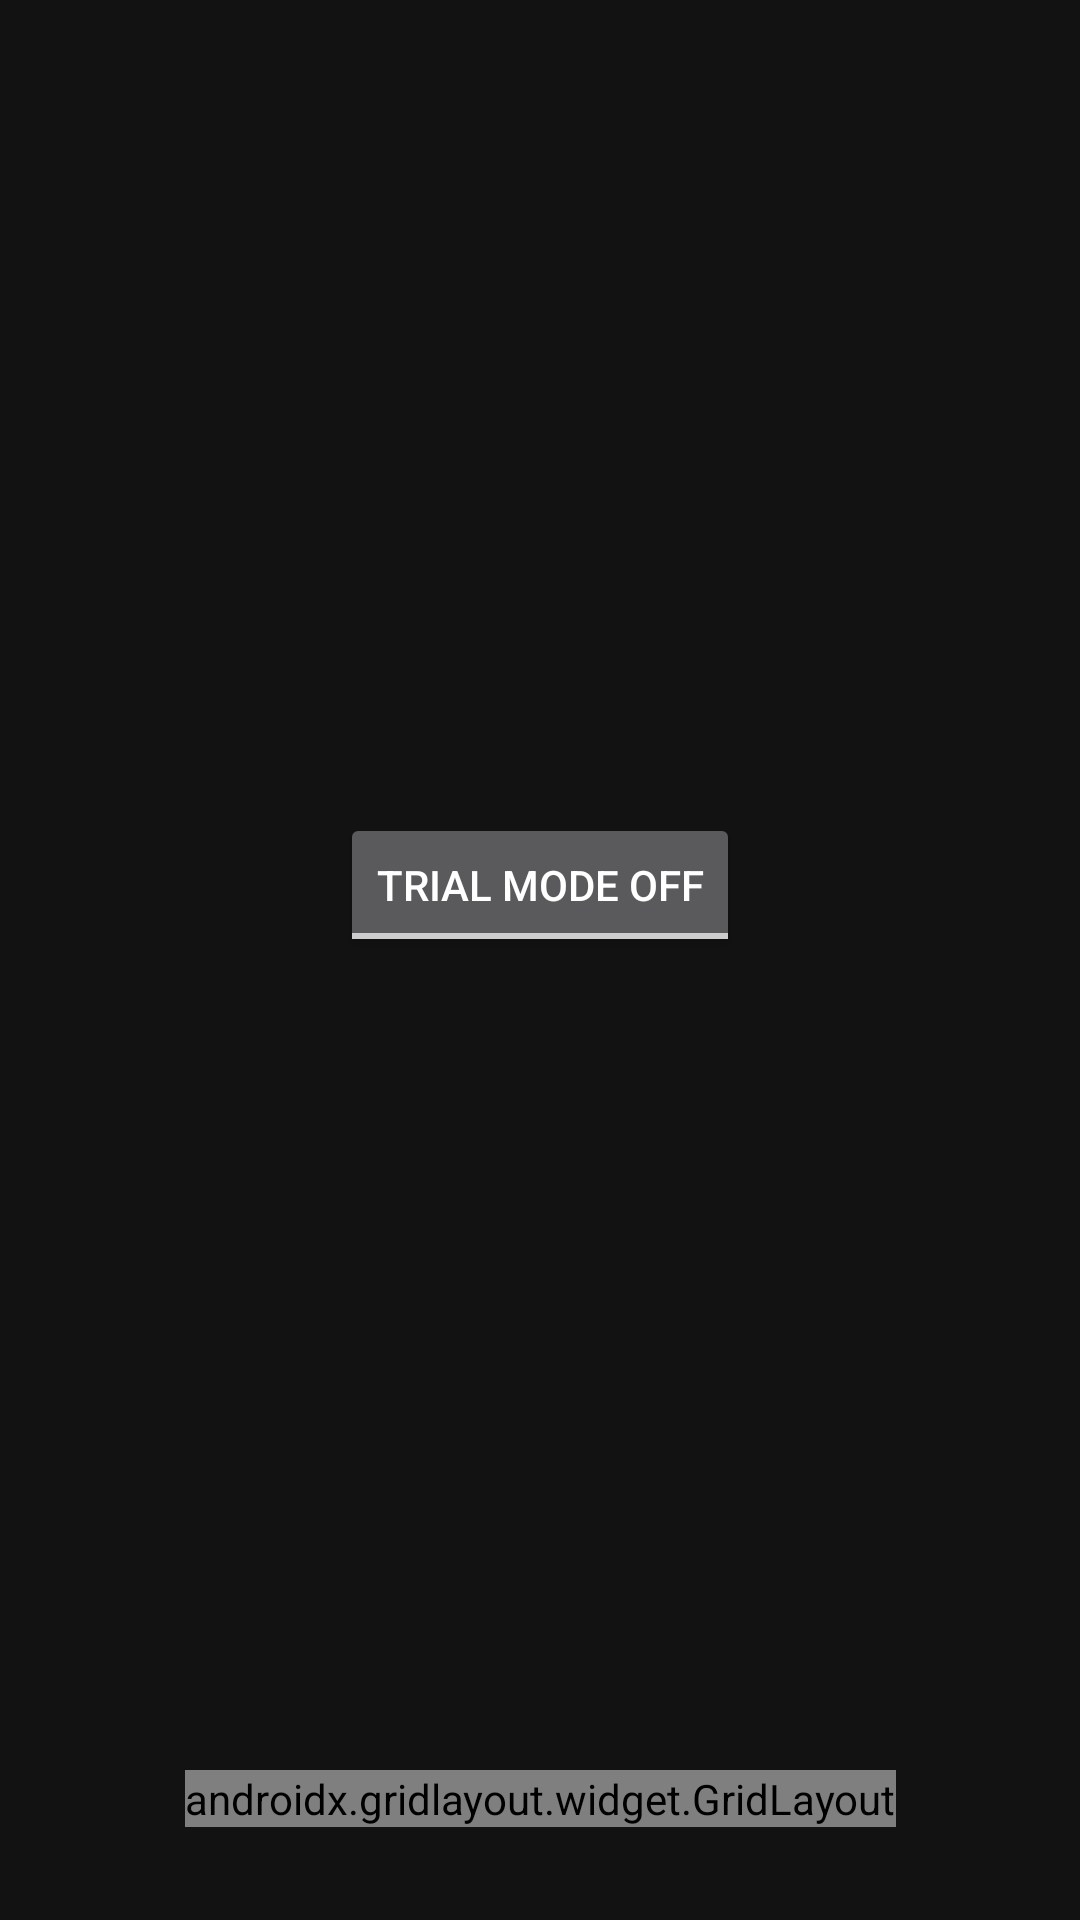

Write the Android layout XML for this screen, with the resource values it uses.
<!-- AndroidManifest.xml: application theme AppTheme -->
<!-- res/layout/activity_enrolment.xml -->
<?xml version="1.0" encoding="utf-8"?>
<androidx.constraintlayout.widget.ConstraintLayout
    xmlns:android="http://schemas.android.com/apk/res/android"
    xmlns:app="http://schemas.android.com/apk/res-auto"
    xmlns:tools="http://schemas.android.com/tools"
    android:id="@+id/rootLayout"
    android:layout_height="match_parent"
    android:layout_width="match_parent"
    android:background="@color/activityBgColor">

    <androidx.gridlayout.widget.GridLayout
        android:id="@+id/gridLayout"
        android:layout_width="wrap_content"
        android:layout_height="wrap_content"
        android:layout_gravity="center_horizontal"
        app:columnCount="3"
        app:flow_horizontalGap="26dp"
        app:flow_verticalGap="20dp"
        app:layout_constraintBottom_toBottomOf="parent"
        app:layout_constraintEnd_toEndOf="parent"
        app:layout_constraintStart_toStartOf="parent"
        app:layout_constraintTop_toTopOf="parent"
        app:layout_constraintVertical_bias="0.95"
        app:orientation="horizontal"
        app:rowCount="3">

        <com.google.android.material.imageview.ShapeableImageView
            android:id="@+id/btn0"
            android:layout_width="100dp"
            android:layout_height="100dp"
            android:layout_margin="6dp"
            android:background="@color/buttonBackgroundColor"
            app:layout_column="0"
            app:layout_row="0">

        </com.google.android.material.imageview.ShapeableImageView>

        <com.google.android.material.imageview.ShapeableImageView
            android:id="@+id/btn1"
            android:layout_width="100dp"
            android:layout_height="100dp"
            android:layout_margin="6dp"
            android:background="@color/buttonBackgroundColor"
            app:layout_column="1"
            app:layout_row="0">

        </com.google.android.material.imageview.ShapeableImageView>

        <com.google.android.material.imageview.ShapeableImageView
            android:id="@+id/btn2"
            android:layout_width="100dp"
            android:layout_height="100dp"
            android:layout_margin="6dp"
            android:background="@color/buttonBackgroundColor"
            app:layout_column="2"
            app:layout_row="0">

        </com.google.android.material.imageview.ShapeableImageView>

        <com.google.android.material.imageview.ShapeableImageView
            android:id="@+id/btn3"
            android:layout_width="100dp"
            android:layout_height="100dp"
            android:layout_margin="6dp"
            android:background="@color/buttonBackgroundColor"
            app:layout_column="0"
            app:layout_row="1">

        </com.google.android.material.imageview.ShapeableImageView>

        <com.google.android.material.imageview.ShapeableImageView
            android:id="@+id/btn4"
            android:layout_width="100dp"
            android:layout_height="100dp"
            android:layout_margin="6dp"
            android:background="@color/buttonBackgroundColor"
            app:layout_column="1"
            app:layout_row="1">

        </com.google.android.material.imageview.ShapeableImageView>

        <com.google.android.material.imageview.ShapeableImageView
            android:id="@+id/btn5"
            android:layout_width="100dp"
            android:layout_height="100dp"
            android:layout_margin="6dp"
            android:background="@color/buttonBackgroundColor"
            app:layout_column="2"
            app:layout_row="1">

        </com.google.android.material.imageview.ShapeableImageView>

        <com.google.android.material.imageview.ShapeableImageView
            android:id="@+id/btn6"
            android:layout_width="100dp"
            android:layout_height="100dp"
            android:layout_margin="6dp"
            android:background="@color/buttonBackgroundColor"
            app:layout_column="0"
            app:layout_row="2">

        </com.google.android.material.imageview.ShapeableImageView>

        <com.google.android.material.imageview.ShapeableImageView
            android:id="@+id/btn7"
            android:layout_width="100dp"
            android:layout_height="100dp"
            android:layout_margin="6dp"
            android:background="@color/buttonBackgroundColor"
            app:layout_column="1"
            app:layout_row="2">

        </com.google.android.material.imageview.ShapeableImageView>

        <com.google.android.material.imageview.ShapeableImageView
            android:id="@+id/btn8"
            android:layout_width="100dp"
            android:layout_height="100dp"
            android:layout_margin="6dp"
            android:background="@color/buttonBackgroundColor"
            app:layout_column="2"
            app:layout_row="2">

        </com.google.android.material.imageview.ShapeableImageView>

    </androidx.gridlayout.widget.GridLayout>

    <ToggleButton
        android:id="@+id/toggleButton"
        android:layout_width="wrap_content"
        android:layout_height="wrap_content"
        android:textOff="Trial Mode Off"
        android:textOn="Trial Mode On"
        app:layout_constraintBottom_toTopOf="@+id/gridLayout"
        app:layout_constraintEnd_toEndOf="parent"
        app:layout_constraintStart_toStartOf="parent"
        app:layout_constraintTop_toTopOf="parent" />


</androidx.constraintlayout.widget.ConstraintLayout>
<!-- resources referenced by this layout -->
<resources>
  <color name="activityBgColor">#121212</color>
  <color name="buttonBackgroundColor">#272727</color>
  <style name="AppTheme" parent="Theme.AppCompat">
          
          <item name="shapeAppearanceSmallComponent">@style/AppShapeAppearance.SmallComponent</item>
          <item name="shapeAppearanceMediumComponent">@style/AppShapeAppearance.MediumComponent</item>
          <item name="textAppearanceBody1">@style/TextAppearance.MaterialComponents.Body1</item>
      </style>
  <style name="AppShapeAppearance.SmallComponent" parent="ShapeAppearance.MaterialComponents.SmallComponent">
          <item name="cornerFamily">cut</item>
          <item name="cornerSize">8dp</item>
      </style>
  <style name="AppShapeAppearance.MediumComponent" parent="ShapeAppearance.MaterialComponents.MediumComponent">
          <item name="cornerFamily">cut</item>
          <item name="cornerSize">8dp</item>
      </style>
</resources>
